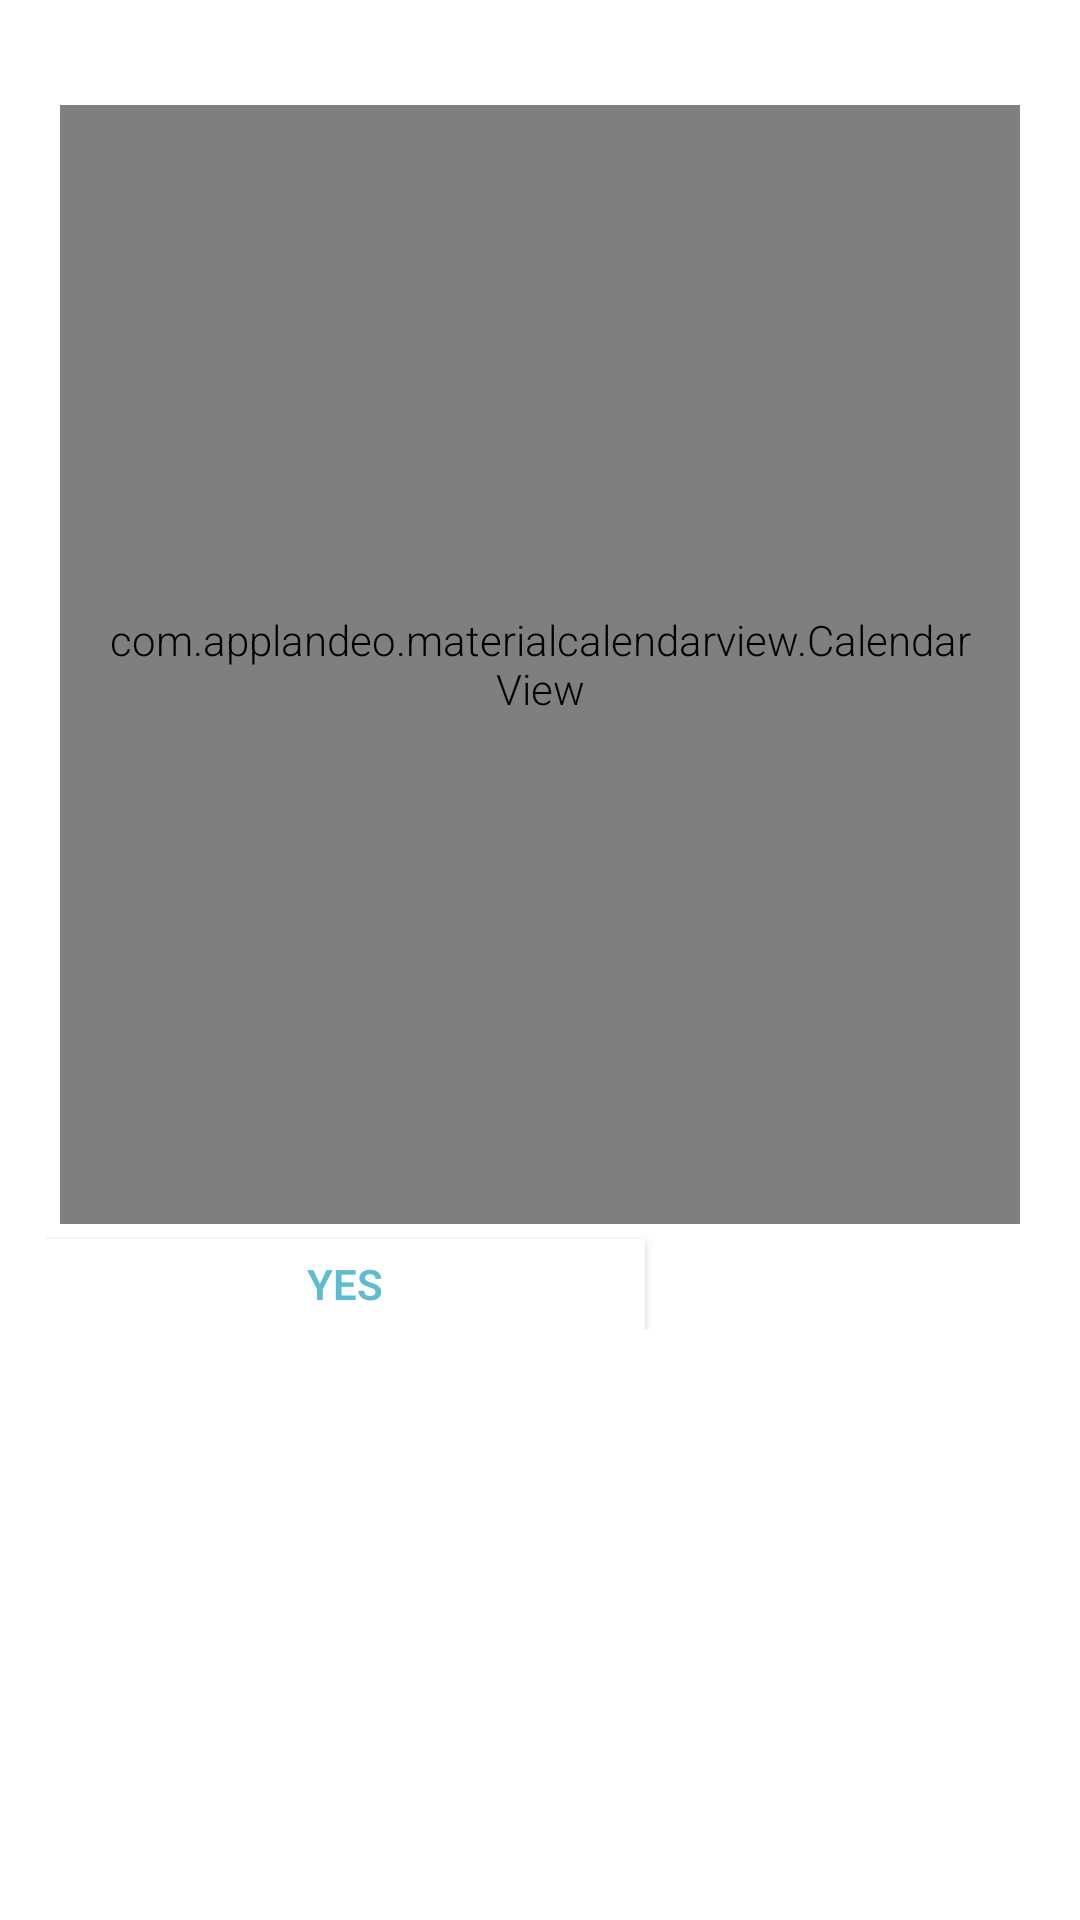

Android layout source for this screen:
<!-- AndroidManifest.xml: application theme AppTheme -->
<!-- res/layout/custom_layout.xml -->
<FrameLayout xmlns:android="http://schemas.android.com/apk/res/android"
    android:layout_width="wrap_content"
    android:layout_height="wrap_content"
    android:background="@drawable/white_rectangle"
    xmlns:app="http://schemas.android.com/apk/res-auto"

    android:orientation="vertical">


    <LinearLayout
        android:layout_width="wrap_content"
        android:layout_height="wrap_content"
        android:layout_marginLeft="15dp"
        android:layout_marginTop="30dp"
        android:layout_marginRight="15dp"
        android:layout_marginBottom="30dp"
        android:orientation="vertical">

        <com.applandeo.materialcalendarview.CalendarView
            android:id="@+id/calendarView_2"
            android:layout_width="wrap_content"
            android:layout_height="373dp"
            android:background="@drawable/bluerectangle"
            android:padding="15dp"
            app:type="one_day_picker"
            app:selectionColor="#aed581"
            android:layout_margin="5dp"
            />

        <Button
            android:id="@+id/btn_yes"
            android:layout_width="200dp"
            android:layout_height="30dp"
            android:background="@android:color/white"
            android:clickable="true"
            android:text="Yes"
            android:textColor="#5DBCD2"
            android:textStyle="bold" />
    </LinearLayout>

</FrameLayout>
<!-- resources referenced by this layout -->
<resources>
  <!-- drawable bluerectangle (drawable) -->
  <?xml version="1.0" encoding="utf-8"?>
  <selector xmlns:android="http://schemas.android.com/apk/res/android">
      <item>
          <shape android:shape="rectangle">
              <solid android:color="#b3e5fc"/>
              <corners android:radius="20dp"/>
          </shape>
      </item>
  </selector>
  <style name="AppTheme" parent="Theme.AppCompat.Light.DarkActionBar">
          
          <item name="colorPrimary">@color/colorPrimary</item>
        
          <item name="colorPrimaryDark">@color/colorPrimaryDark</item>
          <item name="colorAccent">@color/colorAccent</item>
  
          <item name="android:windowBackground">@color/app_color_background</item>
          <item name="android:fontFamily">sans-serif-light</item>
      </style>
  <color name="colorPrimary">#FF0288D1</color>
  <color name="colorPrimaryDark">#FF0277BD</color>
  <color name="colorAccent">@color/colorPrimary</color>
  <color name="app_color_background">@color/white</color>
  <color name="white">#FFFFFF</color>
</resources>
